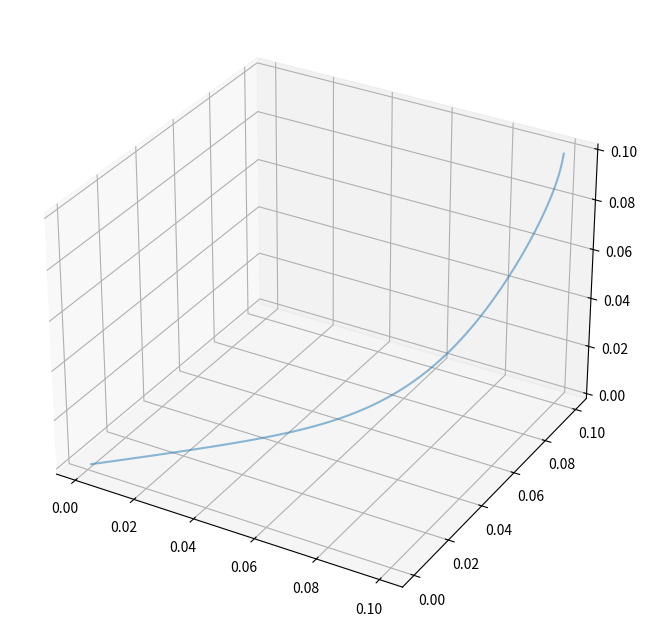
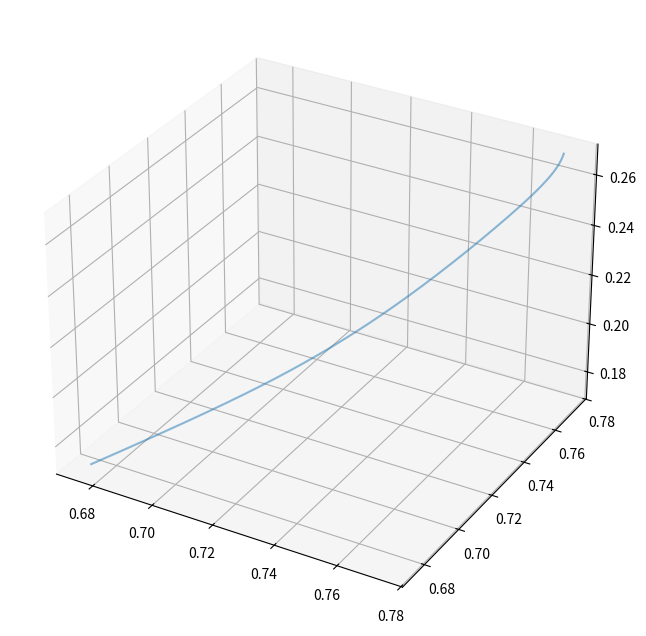
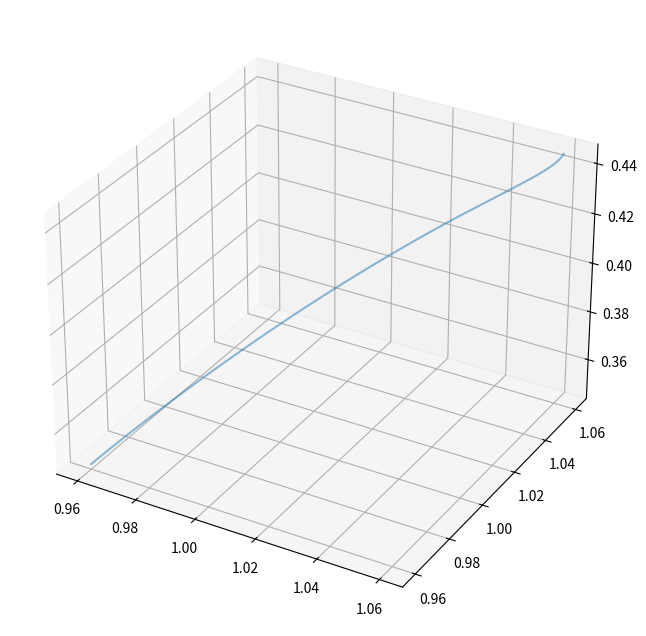
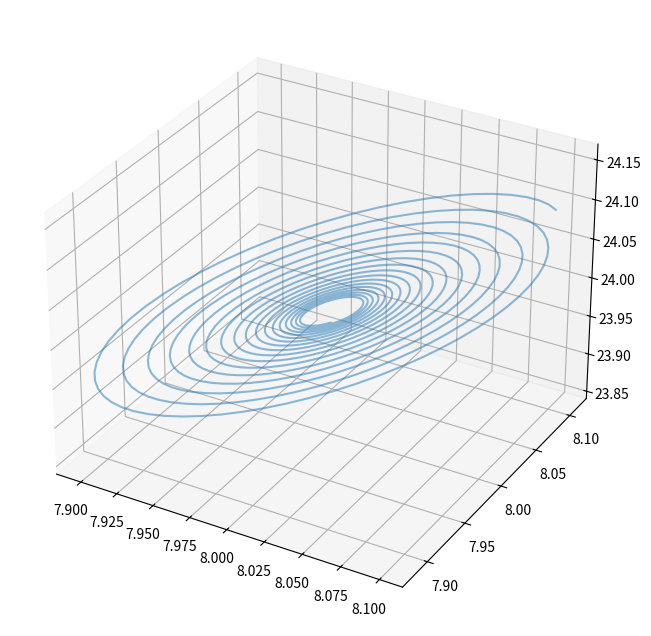
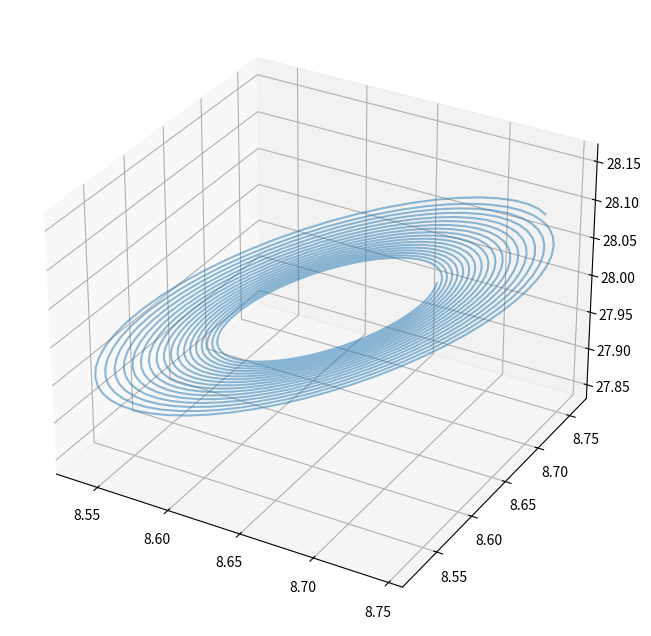

These figures' Python source, in order:
import numpy as np
import matplotlib.pyplot as plt
import sys
import math
from typing import Callable, Iterable
from mpl_toolkits.mplot3d import Axes3D


def polynomial(l,b,s,r):
    return l**3+(1+b+s)*l**2+b*(s+r)*l+2*s*b*(r-1)


def step_rk4(f: Callable[[float, float], float], t: float, h: float, y: float):
    k1 = f(t, y)
    k2 = f(t + h / 2, y + h * k1 / 2)
    k3 = f(t + h / 2, y + h * k2 / 2)
    k4 = f(t + h, y + h * k3)

    return t + h, y + h * (k1 + 2 * k2 + 2 * k3 + k4) / 6


def solve_rk4(f: Callable[[float, float], float], ts: Iterable[float], y0: float):
    it = iter(ts)
    last_t = next(it)
    yield last_t, y0

    for current_t in it:
        h = current_t - last_t

        _, y0 = step_rk4(f, last_t, h, y0)

        yield current_t, y0

        last_t = current_t


def presence():
    lamb= np.linspace(-12,3,2000)
    sigma=10
    b =8/3
    r = [0.1,0.8,1,1.5]
    for x in r:
        plt.plot(lamb,polynomial(lamb,b,sigma,x), label=x)
    plt.legend()
    plt.show()


def homework():
    ts = np.linspace(0, 10, 1000)
    b = 8/3
    sigma = 20
    e = 0.1
    r = [0.5, 1.17, 1.3456, 25, 29]


    for x in r:
        def attractor(t, state):
            return np.array([-sigma * (state[0] - state[1]), x * state[0] - state[1] - state[0] * state[2],
                             state[0] * state[1] - b * state[2]])


        if x >= 1:
            initial= np.array([np.sqrt(b*(x-1))+e,np.sqrt(b*(x-1))+e,x-1+e])
        else:
            initial=np.array([e,e,e])


        _, time_evolution = zip(*list(solve_rk4(attractor,ts,initial)))
        xpos=[]
        ypos=[]
        zpos=[]
        for f in time_evolution:
            xpos.append(f[0])
            ypos.append(f[1])
            zpos.append(f[2])
        fig = plt.figure(figsize=(10, 8))
        ax = fig.add_subplot(111, projection="3d")
        ax.plot(xpos,ypos,zpos, alpha=0.5)
        plt.show()


def main(argv: list) -> int:
    #presence()
    homework()
    return 0


if __name__ == "__main__":
    import sys
    main(sys.argv)
